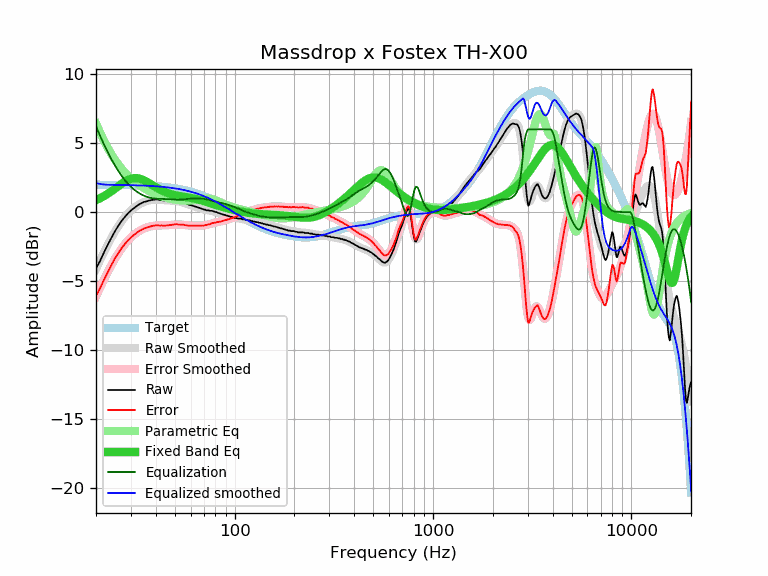

Source data for this figure (header and first rows):
frequency, raw, error, smoothed, error_smoothed, equalization, parametric_eq, equalized_raw, equalized_smoothed, target
20, -4.09, -6.07, -4.13, -6.11, 6.23, 0.87, 2.14, 2.10, 1.98
21, -3.52, -5.50, -3.47, -5.45, 5.51, 1.01, 1.99, 2.04, 1.98
22, -2.89, -4.87, -2.87, -4.85, 4.87, 1.17, 1.98, 2.00, 1.98
23, -2.33, -4.30, -2.32, -4.30, 4.30, 1.34, 1.97, 1.98, 1.98
24, -1.82, -3.79, -1.82, -3.80, 3.80, 1.52, 1.98, 1.98, 1.97
25, -1.35, -3.32, -1.38, -3.35, 3.35, 1.71, 2.00, 1.97, 1.97
26, -0.97, -2.94, -0.98, -2.95, 2.95, 1.89, 1.98, 1.97, 1.97
27, -0.62, -2.58, -0.64, -2.60, 2.60, 2.06, 1.99, 1.97, 1.97
28, -0.34, -2.30, -0.34, -2.31, 2.31, 2.22, 1.97, 1.96, 1.96
29, -0.09, -2.04, -0.09, -2.05, 2.05, 2.34, 1.96, 1.96, 1.96
30, 0.11, -1.84, 0.12, -1.83, 1.83, 2.42, 1.95, 1.95, 1.95
31, 0.28, -1.66, 0.30, -1.65, 1.65, 2.46, 1.93, 1.95, 1.95
32, 0.42, -1.52, 0.44, -1.50, 1.50, 2.47, 1.92, 1.94, 1.94
33, 0.56, -1.37, 0.56, -1.37, 1.37, 2.44, 1.94, 1.93, 1.93
34, 0.65, -1.27, 0.66, -1.27, 1.27, 2.38, 1.92, 1.93, 1.93
35, 0.74, -1.18, 0.74, -1.18, 1.18, 2.30, 1.93, 1.92, 1.92
36, 0.78, -1.13, 0.80, -1.11, 1.11, 2.20, 1.90, 1.91, 1.91
37, 0.83, -1.07, 0.84, -1.06, 1.06, 2.10, 1.89, 1.90, 1.90
38, 0.87, -1.02, 0.87, -1.02, 1.02, 2.00, 1.89, 1.89, 1.89
39, 0.90, -0.98, 0.89, -0.99, 0.99, 1.90, 1.90, 1.88, 1.88
40, 0.91, -0.96, 0.90, -0.98, 0.98, 1.81, 1.89, 1.87, 1.87
41, 0.91, -0.95, 0.89, -0.97, 0.97, 1.72, 1.88, 1.86, 1.86
42, 0.87, -0.98, 0.89, -0.96, 0.96, 1.64, 1.84, 1.85, 1.85
43, 0.87, -0.96, 0.88, -0.96, 0.96, 1.56, 1.83, 1.84, 1.84
44, 0.83, -0.99, 0.86, -0.96, 0.96, 1.50, 1.79, 1.82, 1.82
45, 0.83, -0.98, 0.85, -0.95, 0.95, 1.44, 1.79, 1.81, 1.81
46, 0.83, -0.96, 0.85, -0.95, 0.95, 1.39, 1.78, 1.79, 1.79
47, 0.83, -0.94, 0.84, -0.94, 0.94, 1.34, 1.77, 1.78, 1.78
48, 0.83, -0.93, 0.83, -0.92, 0.92, 1.30, 1.76, 1.76, 1.76
49, 0.83, -0.91, 0.83, -0.91, 0.91, 1.27, 1.75, 1.74, 1.74
50, 0.83, -0.89, 0.82, -0.90, 0.90, 1.23, 1.74, 1.72, 1.72
51, 0.83, -0.87, 0.81, -0.90, 0.90, 1.21, 1.73, 1.70, 1.70
52, 0.78, -0.90, 0.79, -0.90, 0.90, 1.18, 1.68, 1.68, 1.68
53, 0.76, -0.90, 0.76, -0.90, 0.90, 1.16, 1.66, 1.66, 1.66
54, 0.73, -0.90, 0.73, -0.91, 0.91, 1.14, 1.64, 1.64, 1.64
55, 0.70, -0.91, 0.69, -0.92, 0.92, 1.12, 1.62, 1.61, 1.61
56, 0.65, -0.94, 0.66, -0.93, 0.93, 1.11, 1.59, 1.59, 1.59
57, 0.61, -0.95, 0.62, -0.95, 0.95, 1.09, 1.56, 1.56, 1.56
58, 0.57, -0.97, 0.58, -0.96, 0.96, 1.07, 1.53, 1.54, 1.54
59, 0.52, -0.99, 0.54, -0.97, 0.97, 1.05, 1.49, 1.51, 1.51
60, 0.50, -0.98, 0.51, -0.97, 0.97, 1.04, 1.48, 1.48, 1.48
61, 0.48, -0.97, 0.48, -0.98, 0.98, 1.02, 1.46, 1.45, 1.45
62, 0.44, -0.98, 0.44, -0.98, 0.98, 1.00, 1.42, 1.42, 1.42
63, 0.41, -0.98, 0.41, -0.98, 0.98, 0.97, 1.39, 1.39, 1.39
64, 0.39, -0.97, 0.38, -0.98, 0.98, 0.95, 1.37, 1.36, 1.36
65, 0.35, -0.98, 0.35, -0.98, 0.98, 0.93, 1.33, 1.33, 1.33
66, 0.32, -0.97, 0.32, -0.98, 0.98, 0.90, 1.30, 1.30, 1.30
67, 0.29, -0.97, 0.29, -0.98, 0.98, 0.88, 1.27, 1.26, 1.26
68, 0.25, -0.98, 0.26, -0.97, 0.97, 0.85, 1.23, 1.23, 1.23
69, 0.22, -0.97, 0.23, -0.97, 0.97, 0.82, 1.19, 1.19, 1.19
70, 0.18, -0.97, 0.20, -0.96, 0.96, 0.79, 1.14, 1.16, 1.16
71, 0.18, -0.94, 0.17, -0.95, 0.95, 0.77, 1.13, 1.12, 1.12
72, 0.13, -0.95, 0.15, -0.93, 0.93, 0.74, 1.06, 1.08, 1.08
73, 0.13, -0.91, 0.13, -0.91, 0.91, 0.71, 1.04, 1.05, 1.05
74, 0.12, -0.88, 0.12, -0.89, 0.89, 0.68, 1.01, 1.01, 1.01
75, 0.09, -0.88, 0.10, -0.87, 0.87, 0.65, 0.96, 0.97, 0.97
76, 0.09, -0.84, 0.09, -0.84, 0.84, 0.63, 0.93, 0.93, 0.93
77, 0.09, -0.80, 0.07, -0.82, 0.82, 0.60, 0.91, 0.89, 0.89
78, 0.05, -0.80, 0.06, -0.79, 0.79, 0.57, 0.85, 0.85, 0.85
79, 0.05, -0.76, 0.04, -0.77, 0.77, 0.55, 0.83, 0.81, 0.81
... 553 more rows
